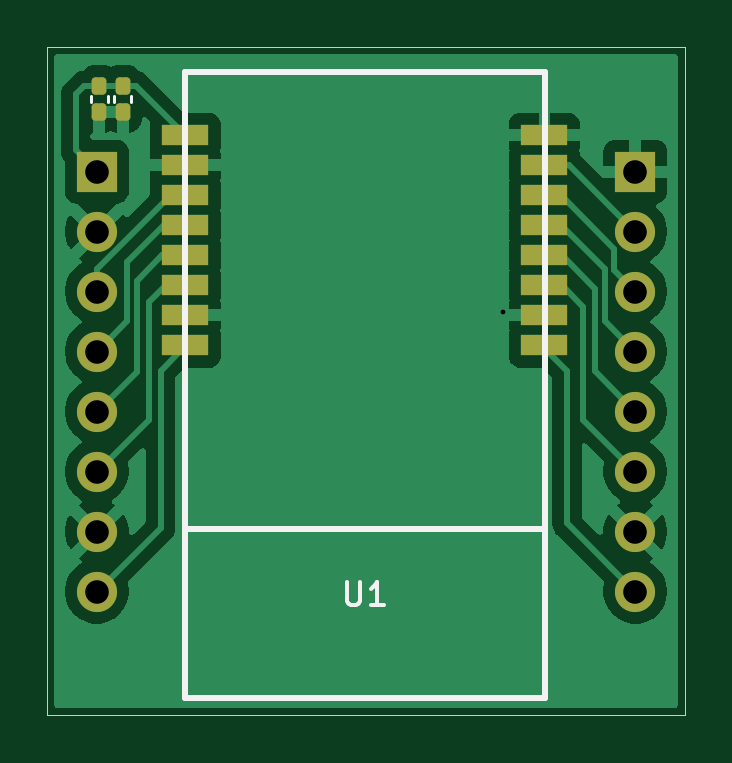
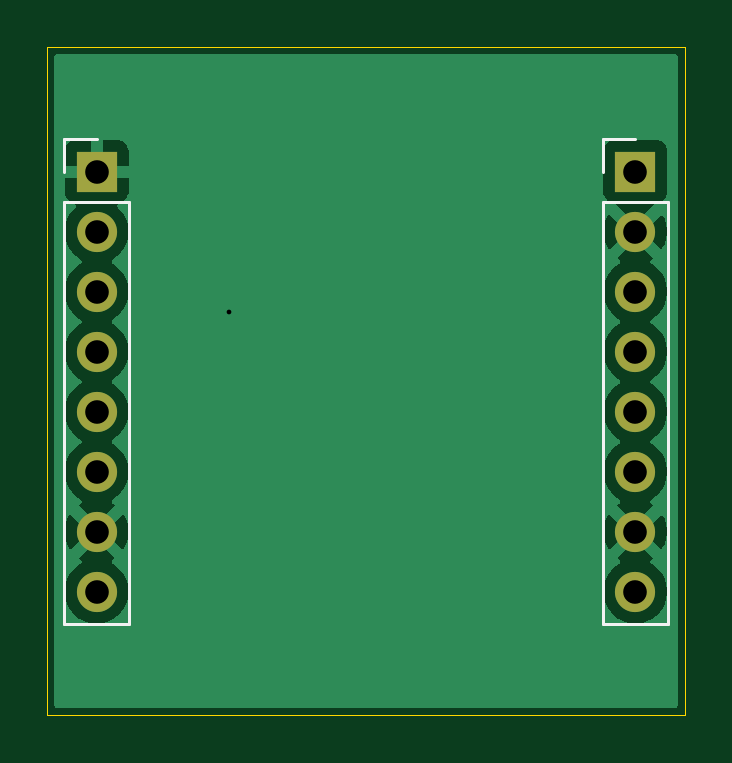
Circuit board: 11 layer files. Board 27.0 x 28.3 mm.
- bottom_copper: Radio_dev_board-B_Cu.gbr (23798 bytes)
- bottom_mask: Radio_dev_board-B_Mask.gbr (991 bytes)
- paste: Radio_dev_board-B_Paste.gbr (498 bytes)
- bottom_silk: Radio_dev_board-B_Silkscreen.gbr (1139 bytes)
- outline: Radio_dev_board-Edge_Cuts.gbr (650 bytes)
- top_copper: Radio_dev_board-F_Cu.gbr (34657 bytes)
- top_mask: Radio_dev_board-F_Mask.gbr (2215 bytes)
- paste: Radio_dev_board-F_Paste.gbr (1722 bytes)
- top_silk: Radio_dev_board-F_Silkscreen.gbr (1719 bytes)
- drill: Radio_dev_board-NPTH.drl (309 bytes)
- drill: Radio_dev_board-PTH.drl (645 bytes)

=== bottom_copper: Radio_dev_board-B_Cu.gbr (23798 bytes, source omitted) ===
=== bottom_mask: Radio_dev_board-B_Mask.gbr ===
%TF.GenerationSoftware,KiCad,Pcbnew,9.0.7-9.0.7~ubuntu24.04.1*%
%TF.CreationDate,2026-03-04T19:00:44+00:00*%
%TF.ProjectId,Radio_dev_board,52616469-6f5f-4646-9576-5f626f617264,rev?*%
%TF.SameCoordinates,Original*%
%TF.FileFunction,Soldermask,Bot*%
%TF.FilePolarity,Negative*%
%FSLAX46Y46*%
G04 Gerber Fmt 4.6, Leading zero omitted, Abs format (unit mm)*
G04 Created by KiCad (PCBNEW 9.0.7-9.0.7~ubuntu24.04.1) date 2026-03-04 19:00:44*
%MOMM*%
%LPD*%
G01*
G04 APERTURE LIST*
%ADD10R,1.700000X1.700000*%
%ADD11C,1.700000*%
G04 APERTURE END LIST*
D10*
%TO.C,J1*%
X78900000Y-34480000D03*
D11*
X78900000Y-37020000D03*
X78900000Y-39560000D03*
X78900000Y-42100000D03*
X78900000Y-44640000D03*
X78900000Y-47180000D03*
X78900000Y-49720000D03*
X78900000Y-52260000D03*
%TD*%
%TO.C,J2*%
X101700000Y-52260000D03*
X101700000Y-49720000D03*
X101700000Y-47180000D03*
X101700000Y-44640000D03*
X101700000Y-42100000D03*
X101700000Y-39560000D03*
X101700000Y-37020000D03*
D10*
X101700000Y-34480000D03*
%TD*%
M02*

=== paste: Radio_dev_board-B_Paste.gbr ===
%TF.GenerationSoftware,KiCad,Pcbnew,9.0.7-9.0.7~ubuntu24.04.1*%
%TF.CreationDate,2026-03-04T19:00:44+00:00*%
%TF.ProjectId,Radio_dev_board,52616469-6f5f-4646-9576-5f626f617264,rev?*%
%TF.SameCoordinates,Original*%
%TF.FileFunction,Paste,Bot*%
%TF.FilePolarity,Positive*%
%FSLAX46Y46*%
G04 Gerber Fmt 4.6, Leading zero omitted, Abs format (unit mm)*
G04 Created by KiCad (PCBNEW 9.0.7-9.0.7~ubuntu24.04.1) date 2026-03-04 19:00:44*
%MOMM*%
%LPD*%
G01*
G04 APERTURE LIST*
G04 APERTURE END LIST*
M02*

=== bottom_silk: Radio_dev_board-B_Silkscreen.gbr ===
%TF.GenerationSoftware,KiCad,Pcbnew,9.0.7-9.0.7~ubuntu24.04.1*%
%TF.CreationDate,2026-03-04T19:00:44+00:00*%
%TF.ProjectId,Radio_dev_board,52616469-6f5f-4646-9576-5f626f617264,rev?*%
%TF.SameCoordinates,Original*%
%TF.FileFunction,Legend,Bot*%
%TF.FilePolarity,Positive*%
%FSLAX46Y46*%
G04 Gerber Fmt 4.6, Leading zero omitted, Abs format (unit mm)*
G04 Created by KiCad (PCBNEW 9.0.7-9.0.7~ubuntu24.04.1) date 2026-03-04 19:00:44*
%MOMM*%
%LPD*%
G01*
G04 APERTURE LIST*
%ADD10C,0.120000*%
G04 APERTURE END LIST*
D10*
%TO.C,J1*%
X77520000Y-35750000D02*
X77520000Y-53640000D01*
X80280000Y-33100000D02*
X78900000Y-33100000D01*
X80280000Y-34480000D02*
X80280000Y-33100000D01*
X80280000Y-35750000D02*
X77520000Y-35750000D01*
X80280000Y-35750000D02*
X80280000Y-53640000D01*
X80280000Y-53640000D02*
X77520000Y-53640000D01*
%TO.C,J2*%
X100320000Y-35750000D02*
X100320000Y-53640000D01*
X103080000Y-33100000D02*
X101700000Y-33100000D01*
X103080000Y-34480000D02*
X103080000Y-33100000D01*
X103080000Y-35750000D02*
X100320000Y-35750000D01*
X103080000Y-35750000D02*
X103080000Y-53640000D01*
X103080000Y-53640000D02*
X100320000Y-53640000D01*
%TD*%
M02*

=== outline: Radio_dev_board-Edge_Cuts.gbr ===
%TF.GenerationSoftware,KiCad,Pcbnew,9.0.7-9.0.7~ubuntu24.04.1*%
%TF.CreationDate,2026-03-04T19:00:44+00:00*%
%TF.ProjectId,Radio_dev_board,52616469-6f5f-4646-9576-5f626f617264,rev?*%
%TF.SameCoordinates,Original*%
%TF.FileFunction,Profile,NP*%
%FSLAX46Y46*%
G04 Gerber Fmt 4.6, Leading zero omitted, Abs format (unit mm)*
G04 Created by KiCad (PCBNEW 9.0.7-9.0.7~ubuntu24.04.1) date 2026-03-04 19:00:44*
%MOMM*%
%LPD*%
G01*
G04 APERTURE LIST*
%TA.AperFunction,Profile*%
%ADD10C,0.050000*%
%TD*%
G04 APERTURE END LIST*
D10*
X76800000Y-29200000D02*
X103800000Y-29200000D01*
X103800000Y-57500000D01*
X76800000Y-57500000D01*
X76800000Y-29200000D01*
M02*

=== top_copper: Radio_dev_board-F_Cu.gbr (34657 bytes, source omitted) ===
=== top_mask: Radio_dev_board-F_Mask.gbr (2215 bytes, source withheld) ===
=== paste: Radio_dev_board-F_Paste.gbr (1722 bytes, source withheld) ===
=== top_silk: Radio_dev_board-F_Silkscreen.gbr ===
%TF.GenerationSoftware,KiCad,Pcbnew,9.0.7-9.0.7~ubuntu24.04.1*%
%TF.CreationDate,2026-03-04T19:00:44+00:00*%
%TF.ProjectId,Radio_dev_board,52616469-6f5f-4646-9576-5f626f617264,rev?*%
%TF.SameCoordinates,Original*%
%TF.FileFunction,Legend,Top*%
%TF.FilePolarity,Positive*%
%FSLAX46Y46*%
G04 Gerber Fmt 4.6, Leading zero omitted, Abs format (unit mm)*
G04 Created by KiCad (PCBNEW 9.0.7-9.0.7~ubuntu24.04.1) date 2026-03-04 19:00:44*
%MOMM*%
%LPD*%
G01*
G04 APERTURE LIST*
%ADD10C,0.150000*%
%ADD11C,0.120000*%
%ADD12C,0.254000*%
G04 APERTURE END LIST*
D10*
X89488095Y-51839819D02*
X89488095Y-52649342D01*
X89488095Y-52649342D02*
X89535714Y-52744580D01*
X89535714Y-52744580D02*
X89583333Y-52792200D01*
X89583333Y-52792200D02*
X89678571Y-52839819D01*
X89678571Y-52839819D02*
X89869047Y-52839819D01*
X89869047Y-52839819D02*
X89964285Y-52792200D01*
X89964285Y-52792200D02*
X90011904Y-52744580D01*
X90011904Y-52744580D02*
X90059523Y-52649342D01*
X90059523Y-52649342D02*
X90059523Y-51839819D01*
X91059523Y-52839819D02*
X90488095Y-52839819D01*
X90773809Y-52839819D02*
X90773809Y-51839819D01*
X90773809Y-51839819D02*
X90678571Y-51982676D01*
X90678571Y-51982676D02*
X90583333Y-52077914D01*
X90583333Y-52077914D02*
X90488095Y-52125533D01*
D11*
%TO.C,C2*%
X78640000Y-31284165D02*
X78640000Y-31515835D01*
X79360000Y-31284165D02*
X79360000Y-31515835D01*
D12*
%TO.C,U1*%
X82630000Y-30250000D02*
X82630000Y-56750000D01*
X97870000Y-30250000D02*
X82630000Y-30250000D01*
X97870000Y-30250000D02*
X97870000Y-56750000D01*
X97870000Y-49626000D02*
X82630000Y-49626000D01*
X97870000Y-56750000D02*
X82630000Y-56750000D01*
D11*
%TO.C,C1*%
X79640000Y-31284165D02*
X79640000Y-31515835D01*
X80360000Y-31284165D02*
X80360000Y-31515835D01*
%TD*%
M02*

=== drill: Radio_dev_board-NPTH.drl ===
M48
; DRILL file {KiCad 9.0.7-9.0.7~ubuntu24.04.1} date 2026-03-04T19:00:41+0000
; FORMAT={-:-/ absolute / metric / decimal}
; #@! TF.CreationDate,2026-03-04T19:00:41+00:00
; #@! TF.GenerationSoftware,Kicad,Pcbnew,9.0.7-9.0.7~ubuntu24.04.1
; #@! TF.FileFunction,NonPlated,1,2,NPTH
FMAT,2
METRIC
%
G90
G05
M30

=== drill: Radio_dev_board-PTH.drl ===
M48
; DRILL file {KiCad 9.0.7-9.0.7~ubuntu24.04.1} date 2026-03-04T19:00:41+0000
; FORMAT={-:-/ absolute / metric / decimal}
; #@! TF.CreationDate,2026-03-04T19:00:41+00:00
; #@! TF.GenerationSoftware,Kicad,Pcbnew,9.0.7-9.0.7~ubuntu24.04.1
; #@! TF.FileFunction,Plated,1,2,PTH
FMAT,2
METRIC
; #@! TA.AperFunction,Plated,PTH,ViaDrill
T1C0.200
; #@! TA.AperFunction,Plated,PTH,ComponentDrill
T2C1.000
%
G90
G05
T1
X96.1Y-40.4
T2
X78.9Y-34.48
X78.9Y-37.02
X78.9Y-39.56
X78.9Y-42.1
X78.9Y-44.64
X78.9Y-47.18
X78.9Y-49.72
X78.9Y-52.26
X101.7Y-34.48
X101.7Y-37.02
X101.7Y-39.56
X101.7Y-42.1
X101.7Y-44.64
X101.7Y-47.18
X101.7Y-49.72
X101.7Y-52.26
M30
